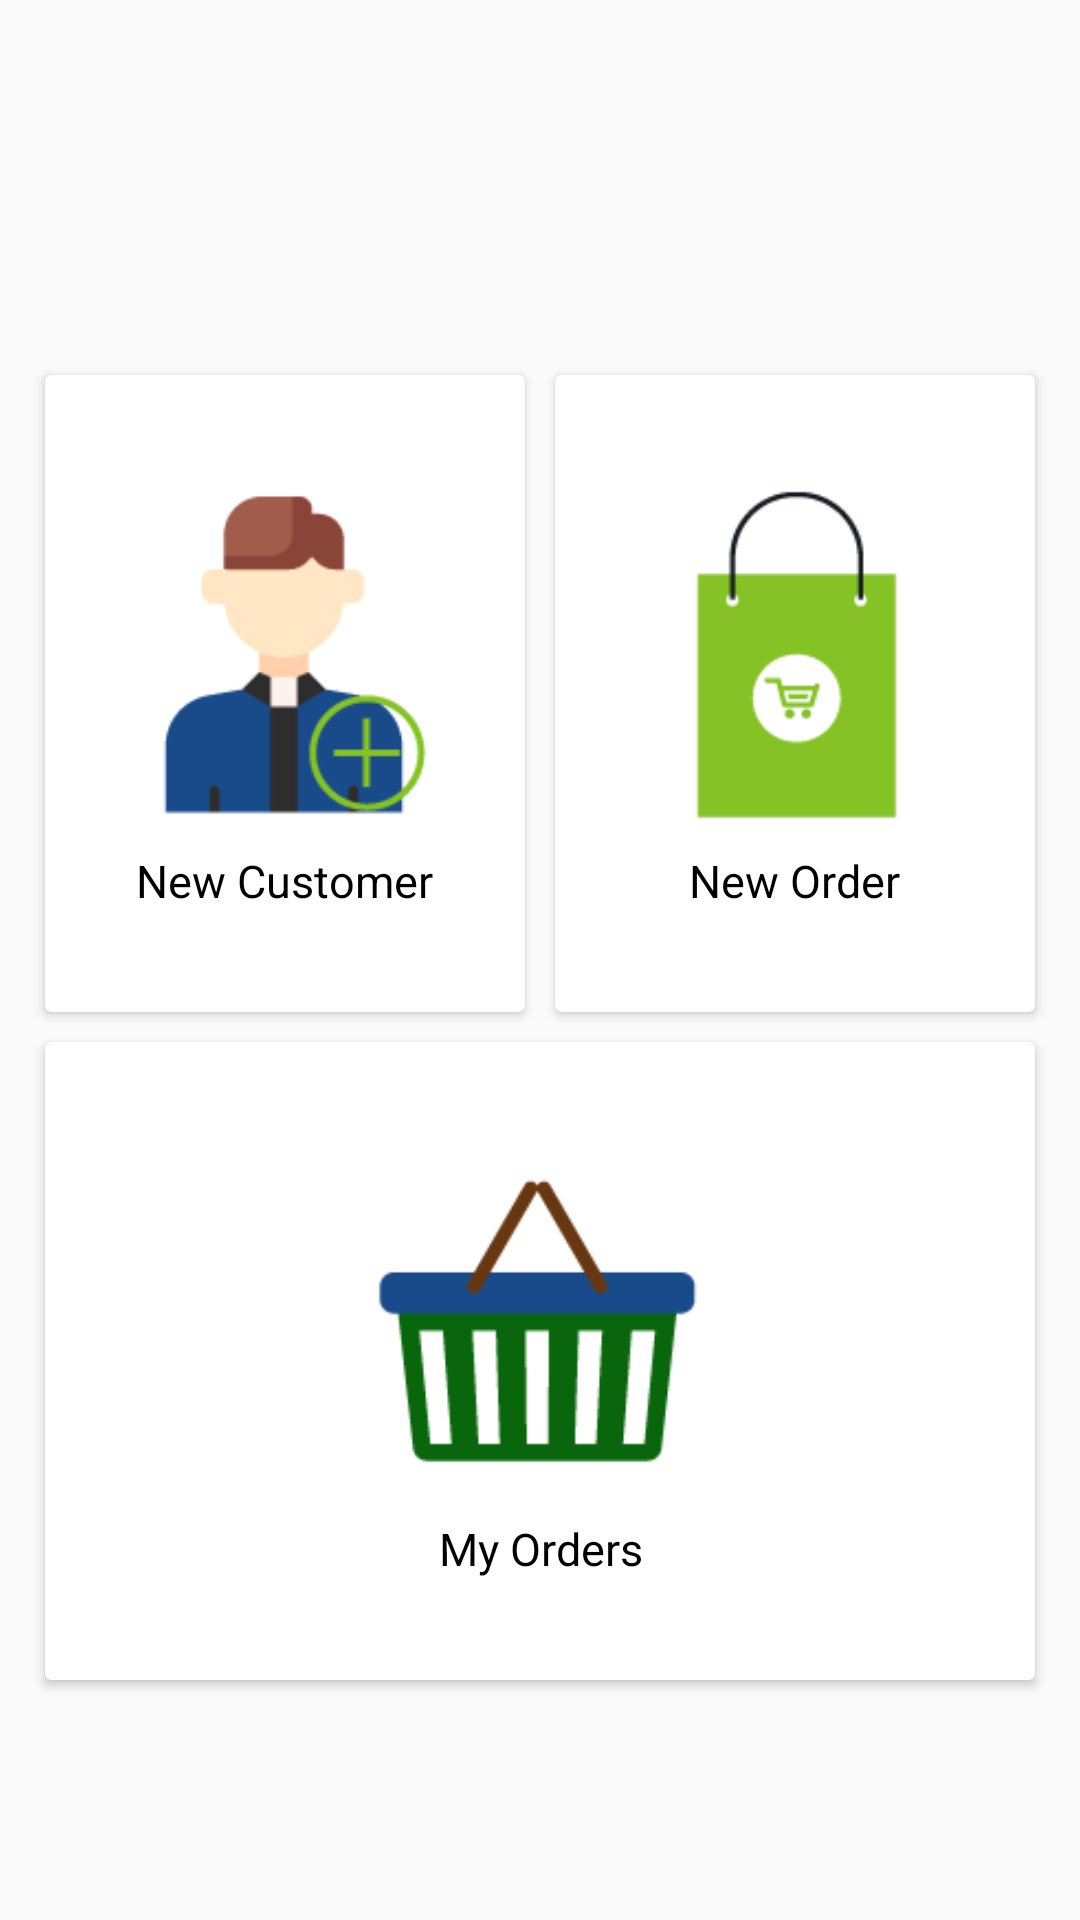

Here is an Android app screen rendered from its layout file. Give the layout XML and the strings, colors and styles it references.
<!-- AndroidManifest.xml: application theme AppTheme.NoActionBar -->
<!-- res/layout/content_salesmanagerdashboard.xml -->
<?xml version="1.0" encoding="utf-8"?>
<LinearLayout
    xmlns:android="http://schemas.android.com/apk/res/android"
    xmlns:app="http://schemas.android.com/apk/res-auto"
    android:layout_width="match_parent"
    android:layout_height="match_parent"
    android:weightSum="100"
    android:orientation="vertical">


    <LinearLayout
        android:layout_width="match_parent"
        android:layout_height="match_parent"
        android:layout_gravity="center"
        android:layout_marginBottom="15dp"
        android:layout_marginTop="40dp"
        android:gravity="center"
        android:orientation="vertical">
        <LinearLayout
            android:clipToPadding="false"
            android:gravity="center"
            android:orientation="horizontal"
            android:layout_marginLeft="10dp"
            android:layout_marginRight="10dp"
            android:layout_marginTop="80dp"
            android:layout_gravity="center"
            android:layout_weight="30"
            android:layout_width="match_parent"
            android:layout_height="wrap_content">

            <LinearLayout
                android:layout_weight="1"
                android:layout_width="0dp"
                android:layout_height="fill_parent">

                <androidx.cardview.widget.CardView
                    android:foreground="?android:attr/selectableItemBackground"
                    android:clickable="true"
                    android:id="@+id/bankcardId"
                    android:layout_width="match_parent"
                    android:layout_height="match_parent"
                    android:layout_margin="5dp">
                    <LinearLayout
                        android:layout_width="match_parent"
                        android:layout_height="match_parent"
                        android:orientation="vertical"
                        android:id="@+id/newcustomer"
                        android:gravity="center">
                        <ImageView
                            android:layout_width="120dp"
                            android:layout_height="120dp"
                            android:src="@mipmap/ic_newcusto150"
                            android:id="@+id/icon_library"
                            android:padding="5dp"/>
                        <TextView
                            android:layout_width="wrap_content"
                            android:layout_gravity="center"
                            android:layout_height="wrap_content"
                            android:gravity="center"
                            android:text="New Customer"
                            android:fontFamily="Craft Gothic"
                            android:textColor="@color/colorBlack"
                            android:id="@+id/text_library"
                            android:layout_marginTop="5dp"/>

                    </LinearLayout>
                </androidx.cardview.widget.CardView>
            </LinearLayout>
            <LinearLayout
                android:layout_weight="1"
                android:layout_width="0dp"
                android:layout_height="fill_parent">
                <androidx.cardview.widget.CardView
                    android:foreground="?android:attr/selectableItemBackground"
                    android:clickable="true"
                    android:layout_width="match_parent"
                    android:layout_height="match_parent"
                    android:layout_margin="5dp">
                    <LinearLayout
                        android:layout_width="match_parent"
                        android:layout_height="match_parent"
                        android:id="@+id/neworder"
                        android:orientation="vertical"
                        android:gravity="center">
                        <ImageView
                            android:layout_width="120dp"
                            android:layout_height="120dp"
                            android:src="@mipmap/ic_neworder150"
                            android:id="@+id/icon_floder"
                            android:padding="5dp"/>

                        <TextView
                            android:layout_width="wrap_content"
                            android:layout_gravity="center"
                            android:layout_height="wrap_content"
                            android:gravity="center"
                            android:text="New Order"
                            android:textColor="@color/colorBlack"
                            android:fontFamily="Craft Gothic"
                            android:id="@+id/text_floder"
                            android:layout_marginTop="5dp"/>


                    </LinearLayout>
                </androidx.cardview.widget.CardView>
            </LinearLayout>
        </LinearLayout>
        <LinearLayout
            android:clipToPadding="false"
            android:gravity="center"
            android:orientation="horizontal"
            android:layout_width="match_parent"
            android:layout_marginLeft="10dp"
            android:layout_marginRight="10dp"
            android:layout_marginBottom="60dp"
            android:layout_weight="30"
            android:layout_height="wrap_content">

            <LinearLayout
                android:layout_weight="1"
                android:layout_width="0dp"
                android:layout_height="fill_parent">
                <androidx.cardview.widget.CardView
                    android:foreground="?android:attr/selectableItemBackground"
                    android:clickable="true"
                    android:layout_width="match_parent"
                    android:layout_height="match_parent"
                    android:layout_margin="5dp">
                    <LinearLayout
                        android:layout_width="match_parent"
                        android:layout_height="match_parent"
                        android:id="@+id/myorder"
                        android:orientation="vertical"
                        android:gravity="center">
                        <ImageView
                            android:layout_width="120dp"
                            android:layout_height="120dp"
                            android:src="@mipmap/basket"
                            android:padding="5dp"/>

                        <TextView
                            android:layout_width="wrap_content"
                            android:layout_height="wrap_content"
                            android:layout_gravity="center"
                            android:gravity="center"
                            android:text="My Orders"
                            android:textColor="@color/colorBlack"
                            android:fontFamily="Craft Gothic"
                            android:id="@+id/text_recentplay"
                            android:layout_marginTop="5dp"/>
                    </LinearLayout>
                </androidx.cardview.widget.CardView>
            </LinearLayout>
        </LinearLayout>

    </LinearLayout>
</LinearLayout>
<!-- resources referenced by this layout -->
<resources>
  <color name="colorBlack">#000000</color>
  <!-- mipmap basket: png bitmap (mipmap-hdpi, 2495 bytes) -->
  <!-- mipmap ic_newcusto150: png bitmap (mipmap-xhdpi, 3406 bytes) -->
  <!-- mipmap ic_neworder150: png bitmap (mipmap-xhdpi, 2278 bytes) -->
  <style name="AppTheme.NoActionBar">
          <item name="windowActionBar">false</item>
          <item name="windowNoTitle">true</item>
          
      </style>
</resources>
